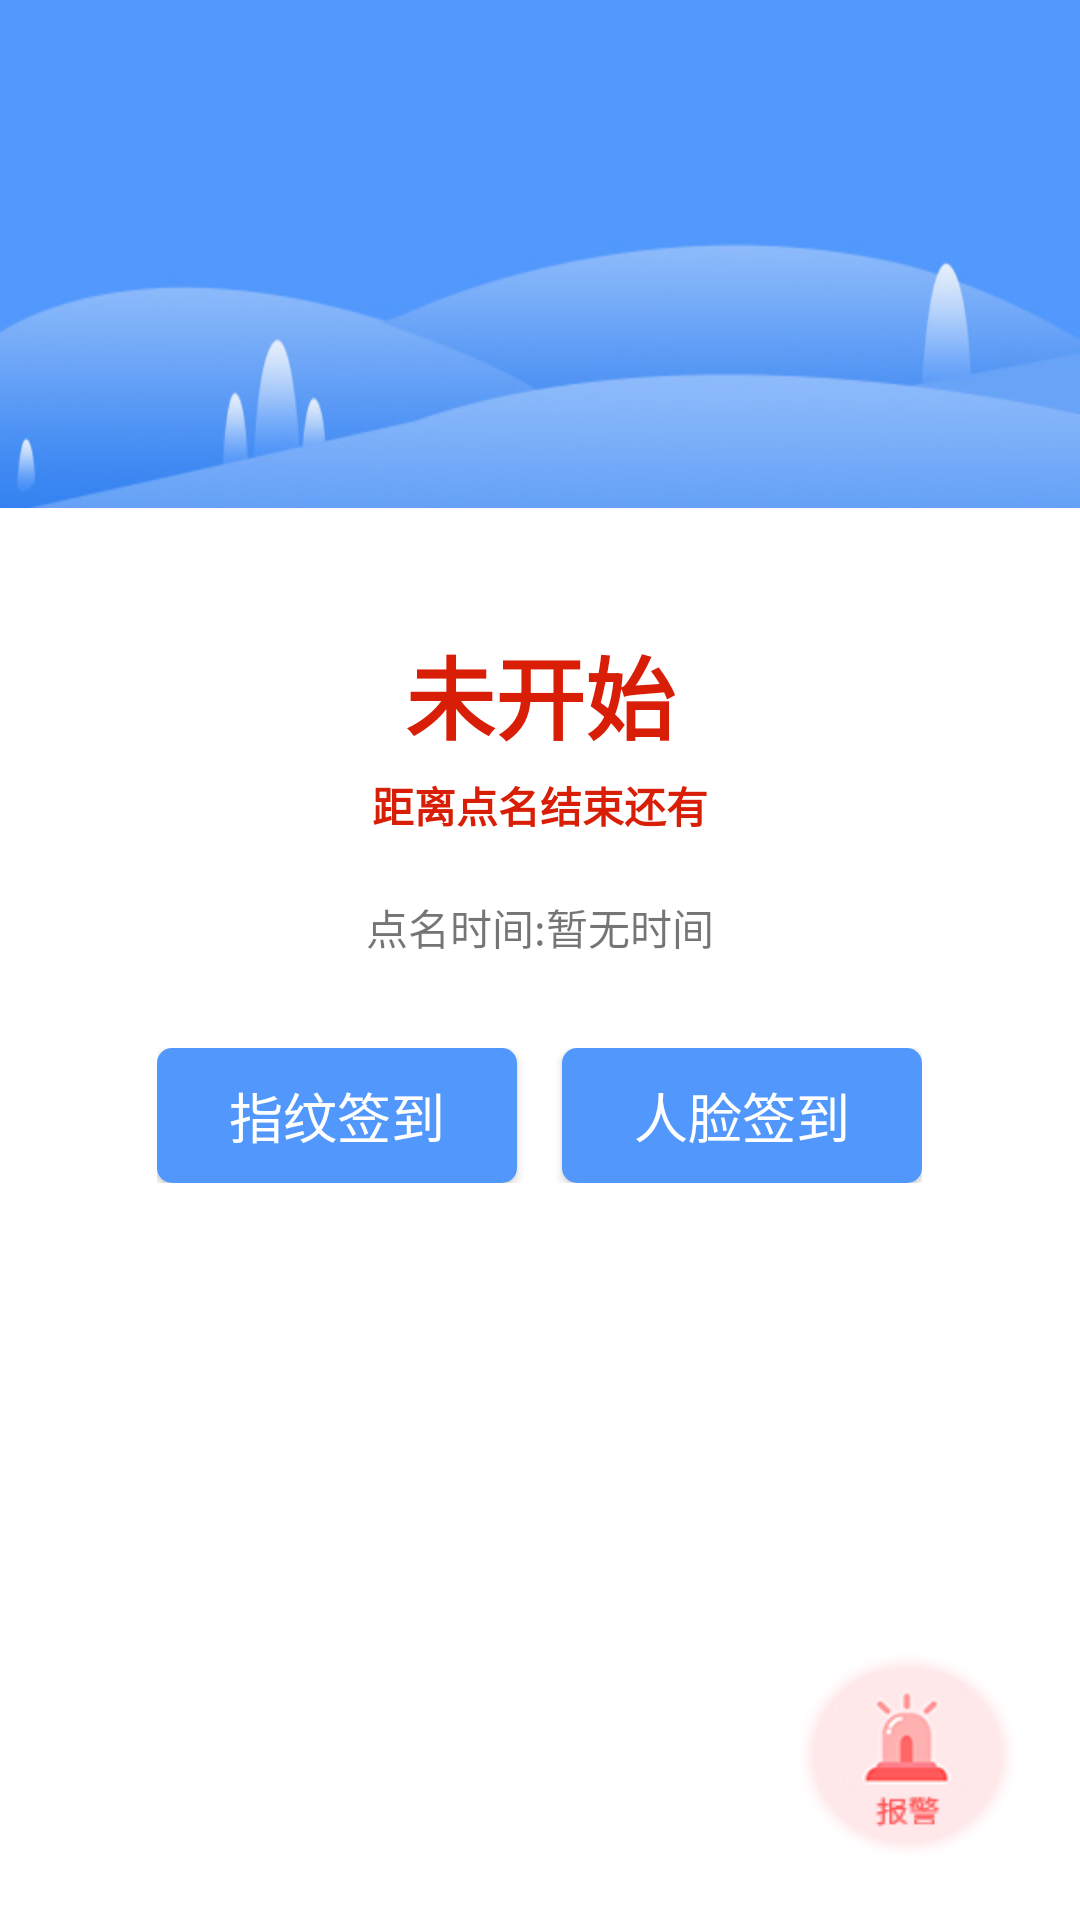

Reconstruct the res/layout file that produces this screen, plus the resources it refers to.
<!-- AndroidManifest.xml: application theme AppTheme -->
<!-- res/layout/fragment_rollcall.xml -->
<?xml version="1.0" encoding="utf-8"?>
<android.support.v7.widget.LinearLayoutCompat
    xmlns:android="http://schemas.android.com/apk/res/android"
    android:layout_width="match_parent"
    android:layout_height="match_parent"
    android:orientation="vertical"
    android:background="#ffffff"
    >
    <android.support.v7.widget.AppCompatImageView
        android:layout_width="match_parent"
        android:layout_height="wrap_content"
        android:background="@mipmap/icon_rollcall_bag"
        />

    <android.support.v7.widget.AppCompatTextView
        android:id="@+id/tv_timer"
        android:layout_marginTop="40dp"
        android:textColor="#d81e06"
        android:layout_width="wrap_content"
        android:layout_height="wrap_content"
        android:layout_gravity="center"
        android:text="未开始"
        android:textSize="30sp"
        android:textStyle="bold"
        />
    <android.support.v7.widget.AppCompatTextView
        android:textColor="#d81e06"
        android:layout_width="wrap_content"
        android:layout_height="wrap_content"
        android:layout_gravity="center"
        android:text="距离点名结束还有"
        android:textStyle="bold"
        android:layout_marginTop="5dp"
        />
    <android.support.v7.widget.AppCompatTextView
        android:id="@+id/tv_datatime"
        android:layout_width="wrap_content"
        android:layout_height="wrap_content"
        android:layout_gravity="center"
        android:layout_marginTop="20dp"
        android:text="点名时间:暂无时间"
        />


    <FrameLayout
        android:layout_width="match_parent"
        android:layout_height="match_parent"
        >
        <android.support.v7.widget.LinearLayoutCompat
            android:layout_width="wrap_content"
            android:layout_height="wrap_content"
            android:orientation="horizontal"
            android:layout_gravity="center|top"
            android:layout_marginTop="30dp"
            >
            <android.support.v7.widget.AppCompatButton
                android:id="@+id/jx_call_btn"
                android:layout_width="120dp"
                android:layout_height="45dp"
                android:text="指纹签到"
                android:textColor="#ffffff"
                android:textSize="18sp"
                android:background="@drawable/rollcall_sheect"
                />

            <android.support.v7.widget.AppCompatButton
                android:id="@+id/face_call_btn"
                android:layout_width="120dp"
                android:layout_marginLeft="15dp"
                android:layout_height="45dp"
                android:textColor="#ffffff"
                android:textSize="18sp"
                android:text="人脸签到"
                android:background="@drawable/rollcall_sheect"
                />
        </android.support.v7.widget.LinearLayoutCompat>

        <android.support.v7.widget.AppCompatImageView
            android:id="@+id/iv_police"
            android:layout_width="75dp"
            android:layout_height="70dp"
            android:layout_gravity="bottom|right"
            android:background="@drawable/main_select"
            android:layout_marginBottom="20dp"
            android:layout_marginRight="20dp"
            />

    </FrameLayout>

</android.support.v7.widget.LinearLayoutCompat>
<!-- resources referenced by this layout -->
<resources>
  <!-- drawable main_select (drawable) -->
  <?xml version="1.0" encoding="utf-8"?>
  <selector xmlns:android="http://schemas.android.com/apk/res/android">
      <item android:state_pressed="true" android:drawable="@drawable/icon_police_yes"></item>
      <item android:state_pressed="false" android:drawable="@drawable/icon_police_no"></item>
  </selector>
  <!-- drawable rollcall_sheect (drawable) -->
  <?xml version="1.0" encoding="utf-8"?>
  <selector xmlns:android="http://schemas.android.com/apk/res/android">
      <item android:state_pressed="true" android:drawable="@drawable/rollcall_shape_yes"></item>
      <item android:state_pressed="false" android:drawable="@drawable/rollcall_shape_no"></item>
  </selector>
  <!-- mipmap icon_rollcall_bag: jpg bitmap (mipmap-hdpi, 14724 bytes) -->
  <style name="AppTheme" parent="Theme.AppCompat.Light.DarkActionBar">
          
          <item name="colorPrimary">@color/colorPrimary</item>
          <item name="colorPrimaryDark">@color/colorPrimaryDark</item>
          <item name="colorAccent">@color/colorAccent</item>
          <item name="windowActionBar">false</item>
          <item name="windowNoTitle">true</item>
          <item name="android:windowIsTranslucent">true</item>
          <item name="android:windowAnimationStyle">@style/noAnimation</item>
      </style>
  <!-- drawable icon_police_yes: png bitmap (drawable, 6591 bytes) -->
  <!-- drawable icon_police_no: png bitmap (drawable, 6830 bytes) -->
  <!-- drawable rollcall_shape_yes (drawable) -->
  <?xml version="1.0" encoding="utf-8"?>
  <shape xmlns:android="http://schemas.android.com/apk/res/android">
  
      <corners
          android:radius="5dp"
          />
      <solid
          android:color="#8c5298fc"
          />
  </shape>
  <!-- drawable rollcall_shape_no (drawable) -->
  <?xml version="1.0" encoding="utf-8"?>
  <shape xmlns:android="http://schemas.android.com/apk/res/android">
  
      <corners
          android:radius="5dp"
          />
      <solid
          android:color="#5298fc"
          />
  </shape>
  <color name="colorPrimary">#008577</color>
  <color name="colorPrimaryDark">#5298fc</color>
  <color name="colorAccent">#D81B60</color>
  <style name="noAnimation">
          <item name="android:activityOpenEnterAnimation">@null</item>
          <item name="android:activityOpenExitAnimation">@null</item>
          <item name="android:activityCloseEnterAnimation">@null</item>
          <item name="android:activityCloseExitAnimation">@null</item>
          <item name="android:taskOpenEnterAnimation">@null</item>
          <item name="android:taskOpenExitAnimation">@null</item>
          <item name="android:taskCloseEnterAnimation">@null</item>
          <item name="android:taskCloseExitAnimation">@null</item>
          <item name="android:taskToFrontEnterAnimation">@null</item>
          <item name="android:taskToFrontExitAnimation">@null</item>
          <item name="android:taskToBackEnterAnimation">@null</item>
          <item name="android:taskToBackExitAnimation">@null</item>
      </style>
</resources>
